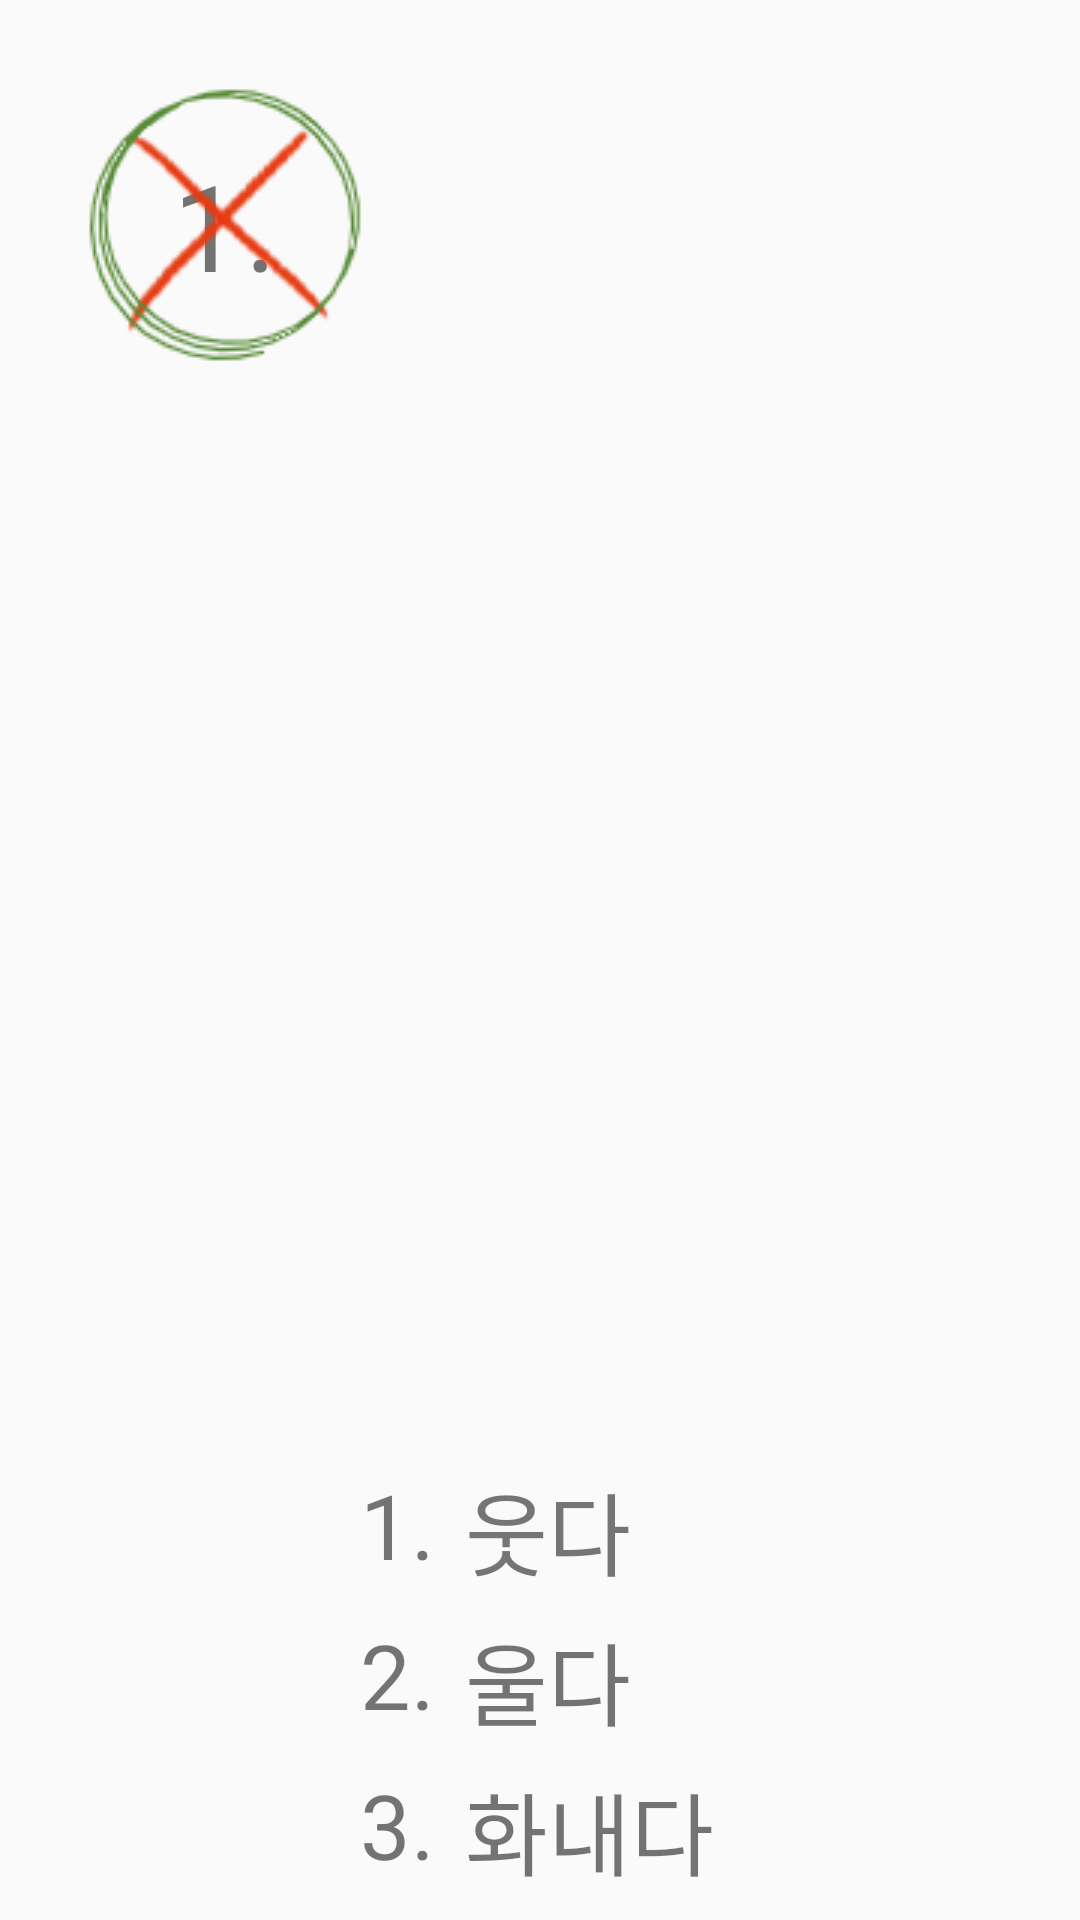

Produce the Android XML layout that renders to this screen, including the resource entries it uses.
<!-- AndroidManifest.xml: application theme Theme.Firststep -->
<!-- res/layout/question_result_re_2.xml -->
<?xml version="1.0" encoding="utf-8"?>
<androidx.cardview.widget.CardView xmlns:android="http://schemas.android.com/apk/res/android"
    xmlns:app="http://schemas.android.com/apk/res-auto"
    xmlns:tools="http://schemas.android.com/tools"
    android:id="@+id/containDialog"
    android:layout_width="match_parent"
    android:layout_height="wrap_content"
    android:layout_margin="10dp"
    android:padding="0dp"
    app:cardBackgroundColor="#00FFFFFF"
    app:cardCornerRadius="10dp"
    app:strokeWidth="3dp"
    android:outlineProvider="none">


    <androidx.constraintlayout.widget.ConstraintLayout
        android:layout_width="match_parent"
        android:layout_height="match_parent">

        <RelativeLayout
            android:id="@+id/relativeLayout2"
            android:layout_width="wrap_content"
            android:layout_height="wrap_content"
            app:layout_constraintStart_toStartOf="parent"
            app:layout_constraintTop_toTopOf="parent">
            

            
            <TextView
                android:id="@+id/number"
                android:layout_width="wrap_content"
                android:layout_height="wrap_content"
                android:layout_alignLeft="@+id/qResultWrong2"
                android:layout_alignTop="@+id/qResultWrong2"
                android:layout_alignRight="@+id/qResultWrong2"
                android:layout_alignBottom="@+id/qResultWrong2"
                android:layout_centerInParent="true"
                android:gravity="center"
                android:letterSpacing="0.04"
                android:text="1."
                android:textSize="40sp" />

            <ImageView
                android:id="@+id/qResultWrong2"
                android:layout_width="wrap_content"
                android:layout_height="wrap_content"
                app:srcCompat="@drawable/closelarge" />

            <ImageView
                android:id="@+id/qResultCorrect2"
                android:layout_width="wrap_content"
                android:layout_height="wrap_content"
                android:layout_centerInParent="true"
                app:srcCompat="@drawable/correctlarge" />
        </RelativeLayout>

        <ImageView
            android:id="@+id/imageView1"
            android:layout_width="match_parent"
            android:layout_height="250dp"
            android:layout_marginTop="10dp"
            android:src="@drawable/pancil"
            app:layout_constraintEnd_toEndOf="parent"
            app:layout_constraintStart_toStartOf="parent"
            app:layout_constraintTop_toBottomOf="@+id/relativeLayout2" />

        <RelativeLayout
            android:layout_width="match_parent"
            android:layout_height="227dp"
            android:layout_marginTop="28dp"
            app:layout_constraintEnd_toEndOf="parent"
            app:layout_constraintHorizontal_bias="0.0"
            app:layout_constraintStart_toStartOf="parent"
            app:layout_constraintTop_toBottomOf="@+id/imageView1">
            

            <TextView
                android:id="@+id/tv_Q1"
                android:layout_width="wrap_content"
                android:layout_height="wrap_content"
                android:layout_marginLeft="120dp"
                android:layout_marginTop="50dp"
                android:text="1."
                android:textSize="30sp" />

            <TextView
                android:id="@+id/choice1"
                android:layout_width="wrap_content"
                android:layout_height="wrap_content"
                android:layout_marginStart="155dp"
                android:layout_marginTop="50dp"
                android:text="웃다"
                android:textColor="#757575"
                android:textSize="30sp" />

            <TextView
                android:id="@+id/tv_Q2"
                android:layout_width="wrap_content"
                android:layout_height="wrap_content"
                android:layout_marginLeft="120dp"
                android:layout_marginTop="100dp"
                android:text="2."
                android:textSize="30sp" />

            <TextView
                android:id="@+id/choice2"
                android:layout_width="wrap_content"
                android:layout_height="wrap_content"
                android:layout_marginStart="155dp"
                android:layout_marginTop="100dp"
                android:text="울다"
                android:textSize="30sp" />

            <TextView
                android:id="@+id/tv_Q3"
                android:layout_width="wrap_content"
                android:layout_height="wrap_content"
                android:layout_marginLeft="120dp"
                android:layout_marginTop="150dp"
                android:text="3."
                android:textSize="30sp" />

            <TextView
                android:id="@+id/choice3"
                android:layout_width="wrap_content"
                android:layout_height="wrap_content"
                android:layout_marginStart="155dp"
                android:layout_marginTop="150dp"
                android:text="화내다"
                android:textSize="30sp" />

        </RelativeLayout>
    </androidx.constraintlayout.widget.ConstraintLayout>

    
    

</androidx.cardview.widget.CardView>
<!-- resources referenced by this layout -->
<resources>
  <!-- drawable closelarge: png bitmap (drawable-v24, 5005 bytes) -->
  <!-- drawable correctlarge: png bitmap (drawable-v24, 5763 bytes) -->
  <style name="Theme.Firststep" parent="Theme.AppCompat.Light">
          <item name="windowNoTitle">true</item>
          <item name="android:windowFullscreen">true</item>
          
          <item name="colorPrimary">@color/purple_500</item>
          <item name="colorPrimaryVariant">@color/purple_700</item>
          <item name="colorOnPrimary">@color/white</item>
          
          <item name="colorSecondary">@color/teal_200</item>
          <item name="colorSecondaryVariant">@color/teal_700</item>
          <item name="colorOnSecondary">@color/black</item>
          
          <item name="android:statusBarColor">?attr/colorPrimaryVariant</item>
          
      </style>
  <color name="purple_500">#FF6200EE</color>
  <color name="purple_700">#FF3700B3</color>
  <color name="white">#FFFFFFFF</color>
  <color name="teal_200">#FF03DAC5</color>
  <color name="teal_700">#FF018786</color>
  <color name="black">#FF000000</color>
</resources>
